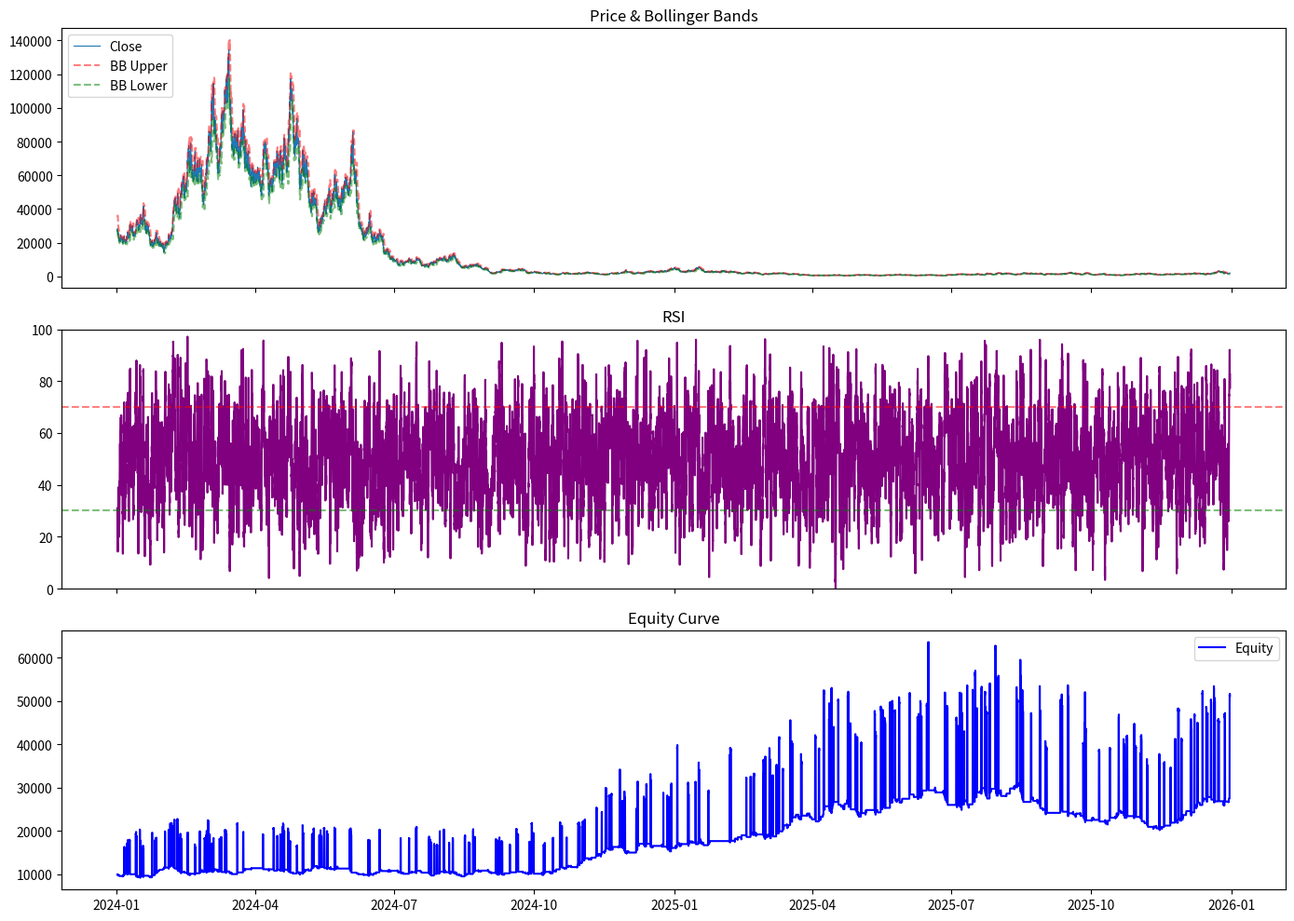

Recreate this plot in Python.
"""
Mean Reversion Strategy Backtest (Bollinger Bands + RSI)
=======================================================
크립토 시장용 평균회귀 전략 백테스트.
볼린저밴드 이탈 + RSI 과매수/과매도 신호를 결합.

사용법:
    python backtests/mean_reversion_bb_rsi.py

필요 패키지:
    pip install pandas numpy matplotlib
"""

import numpy as np
import pandas as pd
import matplotlib.pyplot as plt
from dataclasses import dataclass, field


@dataclass
class TradeResult:
    entry_time: object
    exit_time: object
    direction: str  # "long" or "short"
    entry_price: float
    exit_price: float
    pnl_pct: float
    pnl_amount: float


@dataclass
class BacktestResult:
    trades: list = field(default_factory=list)
    equity_curve: pd.Series = field(default_factory=lambda: pd.Series(dtype=float))
    win_rate: float = 0.0
    total_pnl_pct: float = 0.0
    max_drawdown: float = 0.0
    sharpe_ratio: float = 0.0
    total_trades: int = 0
    avg_trade_pnl: float = 0.0
    profit_factor: float = 0.0


def generate_crypto_data(
    days: int = 730,
    initial_price: float = 30000.0,
    volatility: float = 0.03,
    seed: int = 42,
) -> pd.DataFrame:
    """시뮬레이션된 크립토 OHLCV 데이터 생성 (BTC/USDT 유사)."""
    np.random.seed(seed)
    n_candles = days * 24  # 1시간봉 기준

    # 랜덤워크 + 평균회귀 성분 (크립토 특성 반영)
    returns = np.random.normal(0, volatility, n_candles)
    # 약간의 평균회귀 성분 추가
    price = initial_price
    prices = [price]
    mean_price = initial_price

    for r in returns:
        mean_reversion_force = -0.001 * (price - mean_price) / mean_price
        price *= 1 + r + mean_reversion_force
        prices.append(price)
        mean_price = 0.999 * mean_price + 0.001 * price

    prices = np.array(prices[:-1])
    dates = pd.date_range("2024-01-01", periods=n_candles, freq="h")

    high = prices * (1 + np.abs(np.random.normal(0, 0.005, n_candles)))
    low = prices * (1 - np.abs(np.random.normal(0, 0.005, n_candles)))
    volume = np.random.uniform(100, 1000, n_candles)

    return pd.DataFrame(
        {"open": prices, "high": high, "low": low, "close": prices, "volume": volume},
        index=dates,
    )


def compute_indicators(
    df: pd.DataFrame,
    bb_period: int = 20,
    bb_std: float = 2.0,
    rsi_period: int = 14,
    atr_period: int = 14,
) -> pd.DataFrame:
    """볼린저밴드, RSI, ATR 지표 계산."""
    df = df.copy()

    # Bollinger Bands
    df["bb_mid"] = df["close"].rolling(bb_period).mean()
    bb_std_val = df["close"].rolling(bb_period).std()
    df["bb_upper"] = df["bb_mid"] + bb_std * bb_std_val
    df["bb_lower"] = df["bb_mid"] - bb_std * bb_std_val

    # RSI
    delta = df["close"].diff()
    gain = delta.where(delta > 0, 0).rolling(rsi_period).mean()
    loss = (-delta.where(delta < 0, 0)).rolling(rsi_period).mean()
    rs = gain / loss.replace(0, np.nan)
    df["rsi"] = 100 - (100 / (1 + rs))

    # ATR
    high_low = df["high"] - df["low"]
    high_close = (df["high"] - df["close"].shift()).abs()
    low_close = (df["low"] - df["close"].shift()).abs()
    true_range = pd.concat([high_low, high_close, low_close], axis=1).max(axis=1)
    df["atr"] = true_range.rolling(atr_period).mean()

    return df


def run_backtest(
    df: pd.DataFrame,
    initial_capital: float = 10000.0,
    position_size_pct: float = 0.02,
    rsi_oversold: float = 30.0,
    rsi_overbought: float = 70.0,
    atr_sl_multiplier: float = 2.0,
    fee_rate: float = 0.001,
) -> BacktestResult:
    """Mean Reversion 전략 백테스트 실행."""
    df = compute_indicators(df)
    df = df.dropna()

    capital = initial_capital
    position = 0.0
    entry_price = 0.0
    entry_time = None
    direction = None
    trades = []
    equity = []

    for i in range(1, len(df)):
        row = df.iloc[i]
        prev = df.iloc[i - 1]

        # 포지션 없을 때: 진입 신호 확인
        if position == 0:
            # Long 진입: 가격이 하단밴드 아래 + RSI 과매도
            if prev["close"] < prev["bb_lower"] and prev["rsi"] < rsi_oversold:
                risk_amount = capital * position_size_pct
                stop_distance = prev["atr"] * atr_sl_multiplier
                if stop_distance > 0:
                    position = risk_amount / stop_distance
                    entry_price = row["open"]
                    entry_time = df.index[i]
                    direction = "long"
                    capital -= position * entry_price * (1 + fee_rate)

            # Short 진입: 가격이 상단밴드 위 + RSI 과매수
            elif prev["close"] > prev["bb_upper"] and prev["rsi"] > rsi_overbought:
                risk_amount = capital * position_size_pct
                stop_distance = prev["atr"] * atr_sl_multiplier
                if stop_distance > 0:
                    position = risk_amount / stop_distance
                    entry_price = row["open"]
                    entry_time = df.index[i]
                    direction = "short"
                    capital += position * entry_price * (1 - fee_rate)

        # 포지션 있을 때: 청산 신호 확인
        else:
            exit_signal = False
            exit_price = row["close"]
            sl_price = 0.0

            if direction == "long":
                sl_price = entry_price - prev["atr"] * atr_sl_multiplier
                # 중심선 복귀 또는 스탑로스
                if row["close"] >= row["bb_mid"] or row["low"] <= sl_price:
                    if row["low"] <= sl_price:
                        exit_price = sl_price
                    exit_signal = True

            elif direction == "short":
                sl_price = entry_price + prev["atr"] * atr_sl_multiplier
                if row["close"] <= row["bb_mid"] or row["high"] >= sl_price:
                    if row["high"] >= sl_price:
                        exit_price = sl_price
                    exit_signal = True

            if exit_signal:
                if direction == "long":
                    pnl_amount = position * (exit_price - entry_price) * (1 - fee_rate)
                    capital += position * exit_price * (1 - fee_rate)
                else:
                    pnl_amount = position * (entry_price - exit_price) * (1 - fee_rate)
                    capital -= position * exit_price * (1 + fee_rate)

                pnl_pct = (exit_price - entry_price) / entry_price * 100
                if direction == "short":
                    pnl_pct = -pnl_pct

                trades.append(
                    TradeResult(
                        entry_time=entry_time,
                        exit_time=df.index[i],
                        direction=direction,
                        entry_price=entry_price,
                        exit_price=exit_price,
                        pnl_pct=pnl_pct,
                        pnl_amount=pnl_amount,
                    )
                )
                position = 0.0
                direction = None

        # 현재 자산 가치 계산
        if position > 0 and direction == "long":
            equity.append(capital + position * row["close"])
        elif position > 0 and direction == "short":
            equity.append(capital - position * row["close"] + 2 * position * entry_price)
        else:
            equity.append(capital)

    equity_series = pd.Series(equity, index=df.index[1:])

    # 성과 지표 계산
    result = BacktestResult()
    result.trades = trades
    result.equity_curve = equity_series
    result.total_trades = len(trades)

    if trades:
        wins = [t for t in trades if t.pnl_pct > 0]
        losses = [t for t in trades if t.pnl_pct <= 0]
        result.win_rate = len(wins) / len(trades) * 100

        result.total_pnl_pct = (equity_series.iloc[-1] / initial_capital - 1) * 100
        result.avg_trade_pnl = np.mean([t.pnl_pct for t in trades])

        gross_profit = sum(t.pnl_amount for t in wins) if wins else 0
        gross_loss = abs(sum(t.pnl_amount for t in losses)) if losses else 1
        result.profit_factor = gross_profit / gross_loss if gross_loss > 0 else float("inf")

    # MDD 계산
    peak = equity_series.expanding().max()
    drawdown = (equity_series - peak) / peak * 100
    result.max_drawdown = drawdown.min()

    # Sharpe Ratio (연환산)
    returns = equity_series.pct_change().dropna()
    if returns.std() > 0:
        result.sharpe_ratio = returns.mean() / returns.std() * np.sqrt(365 * 24)

    return result


def plot_results(df: pd.DataFrame, result: BacktestResult, save_path: str = None):
    """백테스트 결과 시각화."""
    fig, axes = plt.subplots(3, 1, figsize=(14, 10), sharex=True)

    df_plot = compute_indicators(df).dropna()

    # 가격 + 볼린저밴드
    axes[0].plot(df_plot.index, df_plot["close"], label="Close", linewidth=0.8)
    axes[0].plot(df_plot.index, df_plot["bb_upper"], "r--", alpha=0.5, label="BB Upper")
    axes[0].plot(df_plot.index, df_plot["bb_lower"], "g--", alpha=0.5, label="BB Lower")
    axes[0].fill_between(
        df_plot.index, df_plot["bb_lower"], df_plot["bb_upper"], alpha=0.1
    )
    axes[0].set_title("Price & Bollinger Bands")
    axes[0].legend(loc="upper left")

    # RSI
    axes[1].plot(df_plot.index, df_plot["rsi"], label="RSI", color="purple")
    axes[1].axhline(y=70, color="r", linestyle="--", alpha=0.5)
    axes[1].axhline(y=30, color="g", linestyle="--", alpha=0.5)
    axes[1].set_title("RSI")
    axes[1].set_ylim(0, 100)

    # 자산 곡선
    axes[2].plot(result.equity_curve.index, result.equity_curve, label="Equity", color="blue")
    axes[2].set_title("Equity Curve")
    axes[2].legend()

    plt.tight_layout()
    if save_path:
        plt.savefig(save_path, dpi=150)
        print(f"Chart saved to {save_path}")
    else:
        plt.show()


def main():
    print("=" * 60)
    print("Mean Reversion Strategy Backtest (BB + RSI)")
    print("Market: Crypto (BTC/USDT simulated)")
    print("=" * 60)

    # 데이터 생성 (2년치 1시간봉)
    df = generate_crypto_data(days=730)
    print(f"\nData: {len(df)} candles ({df.index[0]} ~ {df.index[-1]})")

    # 백테스트 실행
    result = run_backtest(df)

    # 결과 출력
    print(f"\n{'─' * 40}")
    print("Performance Summary")
    print(f"{'─' * 40}")
    print(f"Total Trades:    {result.total_trades}")
    print(f"Win Rate:        {result.win_rate:.1f}%")
    print(f"Total PnL:       {result.total_pnl_pct:.2f}%")
    print(f"Avg Trade PnL:   {result.avg_trade_pnl:.2f}%")
    print(f"Max Drawdown:    {result.max_drawdown:.2f}%")
    print(f"Sharpe Ratio:    {result.sharpe_ratio:.2f}")
    print(f"Profit Factor:   {result.profit_factor:.2f}")

    # 매매 방향별 통계
    longs = [t for t in result.trades if t.direction == "long"]
    shorts = [t for t in result.trades if t.direction == "short"]
    print(f"\nLong Trades:     {len(longs)}")
    print(f"Short Trades:    {len(shorts)}")

    if longs:
        long_wr = len([t for t in longs if t.pnl_pct > 0]) / len(longs) * 100
        print(f"Long Win Rate:   {long_wr:.1f}%")
    if shorts:
        short_wr = len([t for t in shorts if t.pnl_pct > 0]) / len(shorts) * 100
        print(f"Short Win Rate:  {short_wr:.1f}%")

    # 차트 저장
    try:
        plot_results(df, result, save_path="backtests/mean_reversion_result.png")
    except Exception:
        print("\nNote: Chart generation skipped (no display available)")


if __name__ == "__main__":
    main()
